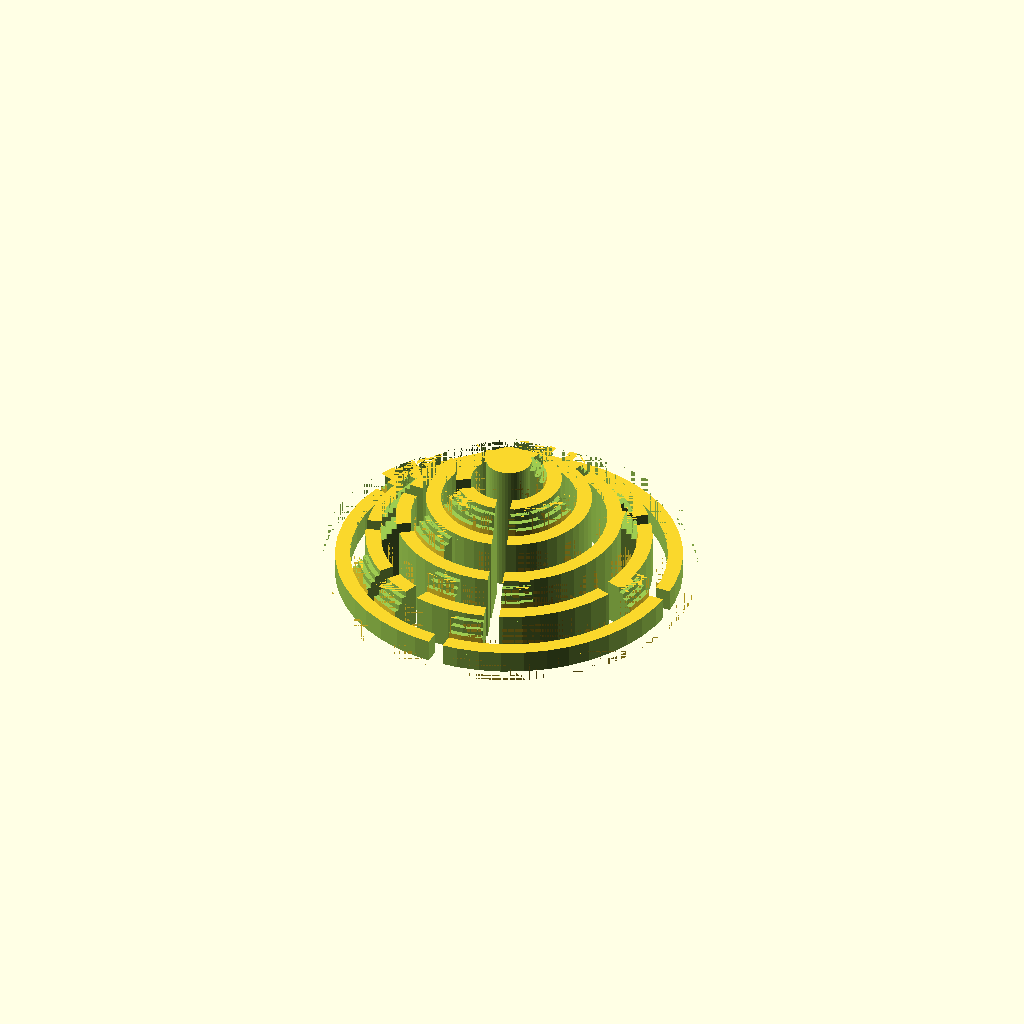
Cell 1: the model at its default parameters.
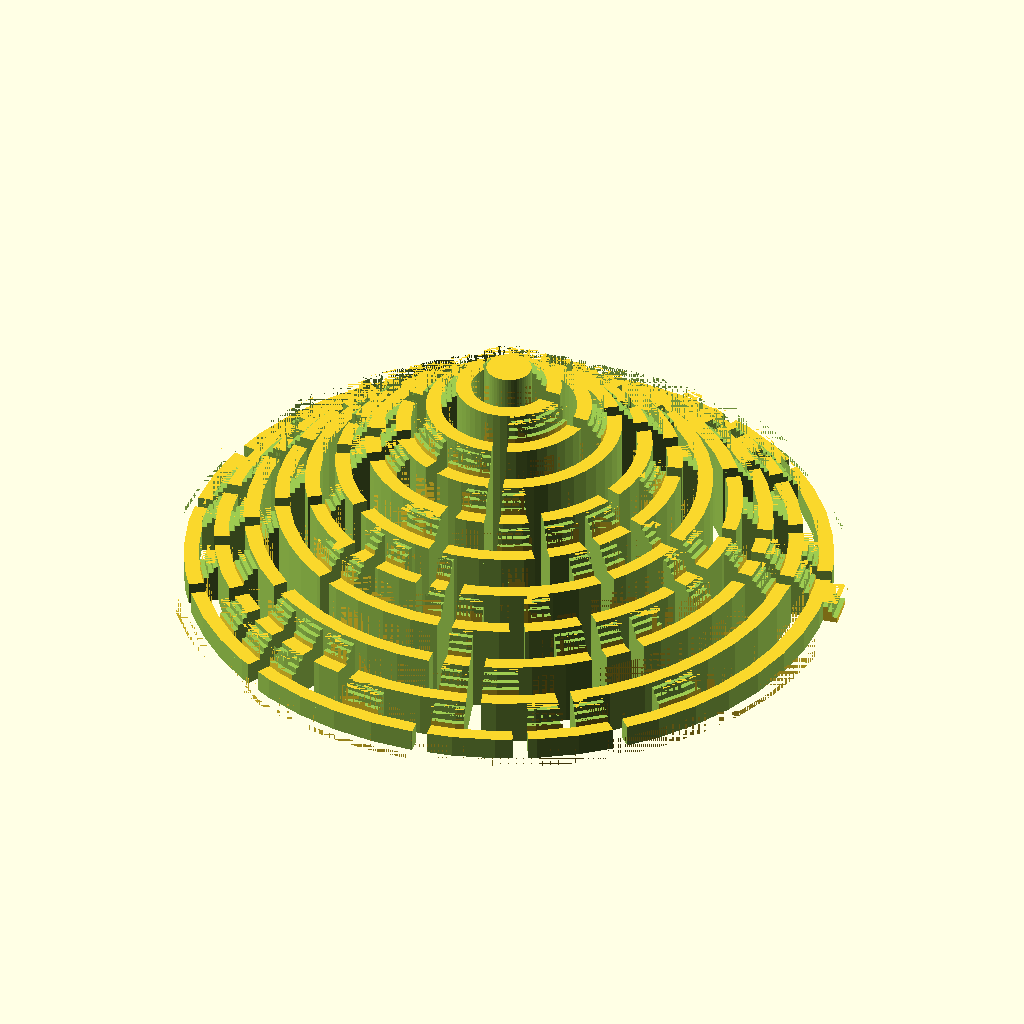
Cell 2: the same model with rings = 10.
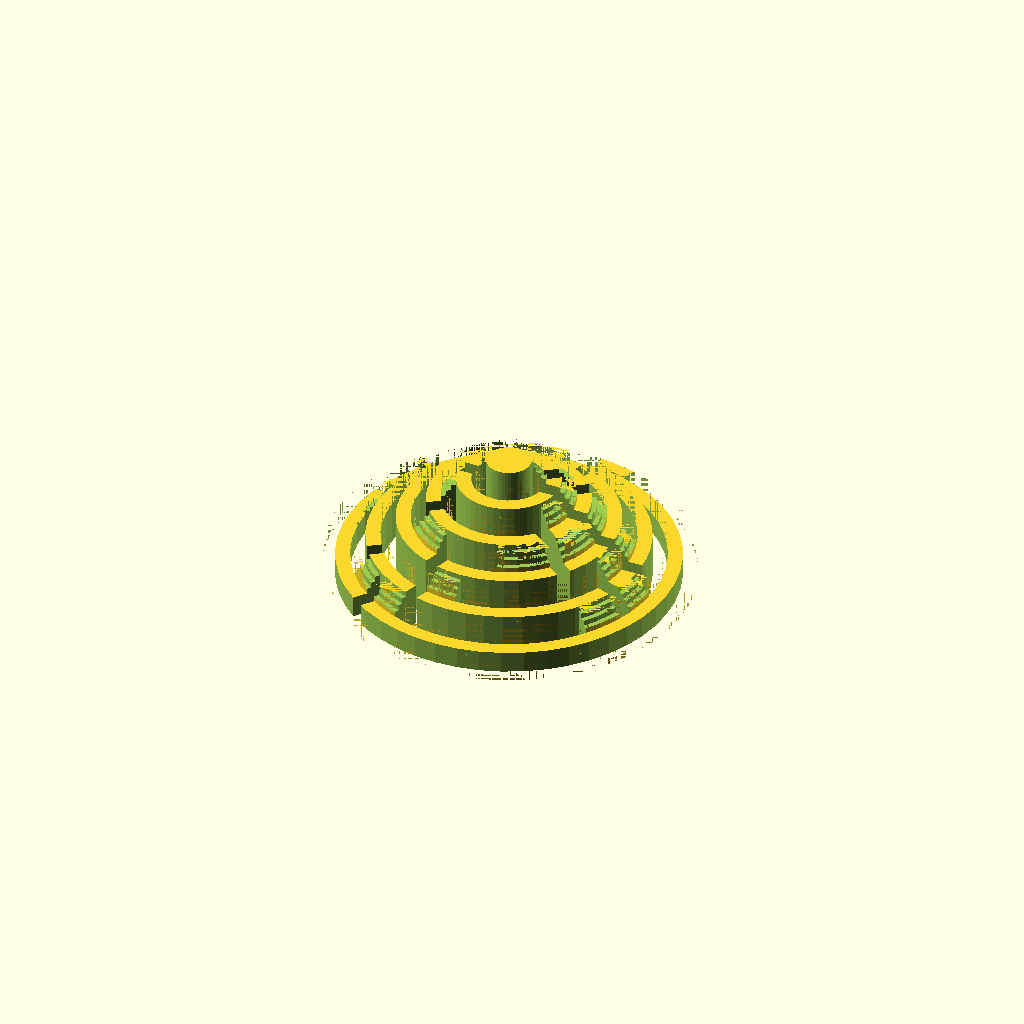
Cell 3: beginning_number = 10 (everything else at default).
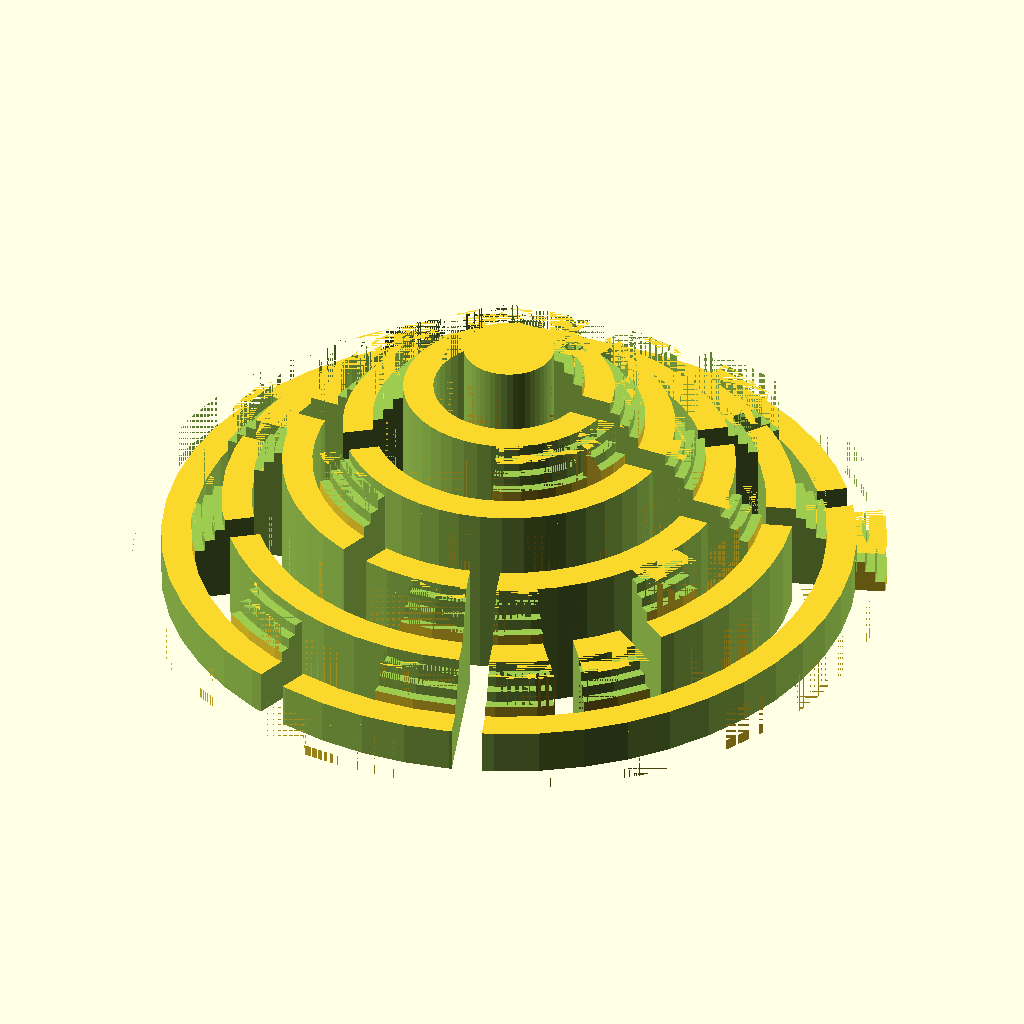
Cell 4 — cell_width set to 4, the other parameters unchanged.
One fixed orthographic camera (rotation 55°, 0°, 25°; colour scheme Cornfield) for every cell.
OpenSCAD source file examples/maze/maze_tower.scad:
use <maze/mz_theta.scad>
use <util/find_index.scad>
use <arc.scad>
use <polyline2d.scad>

$fn = 48;

rings = 5;
beginning_number = 5;
cell_width = 2;

maze_tower();

module maze_tower() {
	wall_thickness = cell_width / 2;
	wall_height = cell_width * 0.75;
    half_wall_thickness = wall_thickness / 2;

	NO_WALL = 0;           
	INWARD_WALL = 1;      
	CCW_WALL = 2;         
	INWARD_CCW_WALL = 3;   

	function vt_from_angle(theta, r) = [r * cos(theta), r * sin(theta)];

	mz = mz_theta(rings, beginning_number);
	mz_leng = len(mz);
	outThetaStep = 360 / len(mz[rings - 1]);
	r = cell_width * (rings + 1);

	module maze() {
		for(rings = mz, cell = rings) {
			ri = cell[0];
			ci = cell[1];
			type = cell[2];
			thetaStep = 360 / len(mz[ri]);
			innerR = (ri + 1) * cell_width;
			outerR = (ri + 2) * cell_width;
			theta1 = thetaStep * ci;
			theta2 = thetaStep * (ci + 1);

			innerVt2 = vt_from_angle(theta2, innerR);
			outerVt2 = vt_from_angle(theta2, outerR);

			if(type == INWARD_WALL || type == INWARD_CCW_WALL) {
				if(!(ri == 0 && ci == 0)) {
					arc(innerR, [theta1, theta2], wall_thickness);
				}
			}

			if(type == CCW_WALL || type == INWARD_CCW_WALL) {
				intersection() {
					difference() {
						circle(outerR + half_wall_thickness);
						circle(innerR - half_wall_thickness);
					}
					polyline2d([innerVt2 * 0.9, outerVt2], width = wall_thickness);
				}
			}
		} 

		arc(r, 360, wall_thickness);
	}

	module maze_floors() {
		difference() {
			union() {
				for(i = [0:mz_leng - 1]) {
					rings = mz[i];
					ir = (rings[i][0] + 1) * cell_width;
					linear_extrude((mz_leng - i + 1) * wall_height)
						circle(ir + wall_thickness * 0.4999);
				}
				linear_extrude(wall_height)
					circle(r + wall_thickness * 0.4999);
			}
			translate([0, 0, -0.1])
			linear_extrude(wall_height * (mz_leng + 2), convexity = 10) 
			    maze();
		}
		last_rings = mz[mz_leng - 1];
		i = find_index(last_rings, function(cell) cell[2] == CCW_WALL || cell[2] == INWARD_CCW_WALL);
		theta1 = outThetaStep * last_rings[i][1];
		linear_extrude(wall_height)
			arc(r * 0.9999, [theta1 + outThetaStep * 0.1, theta1 + outThetaStep * 0.75], wall_thickness);
	}

	module d_stairs() {
		num_stairs = 4;
		stair_thickness = wall_thickness / 3;
		or = r + half_wall_thickness;
		for(ri = [0:2:rings * 2], si = [0:2]) {
			r = or - stair_thickness * si - wall_thickness * ri;
			translate([0, 0, wall_height * ri / 2 + wall_height / num_stairs * (si + 1)])
			linear_extrude(wall_height / num_stairs * (3 - si))
				arc(r, 360, stair_thickness, width_mode = "LINE_INWARD");
		}
	}

	difference() {
        maze_floors();
        d_stairs();
	}
}
Customizer parameters (derived from the source; name, type, default, range or options):
rings: number, default 5
beginning_number: number, default 5
cell_width: number, default 2
